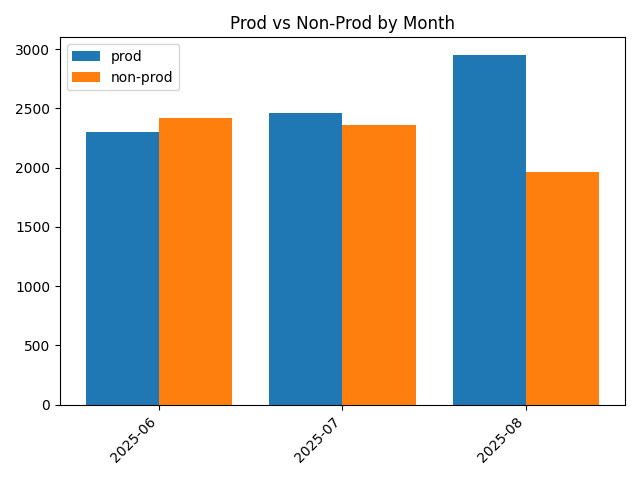

The table this chart was drawn from, first rows:
month, env2, cost
2025-06, non-prod, 2416
2025-06, prod, 2298
2025-07, non-prod, 2358
2025-07, prod, 2461
2025-08, non-prod, 1965
2025-08, prod, 2951
